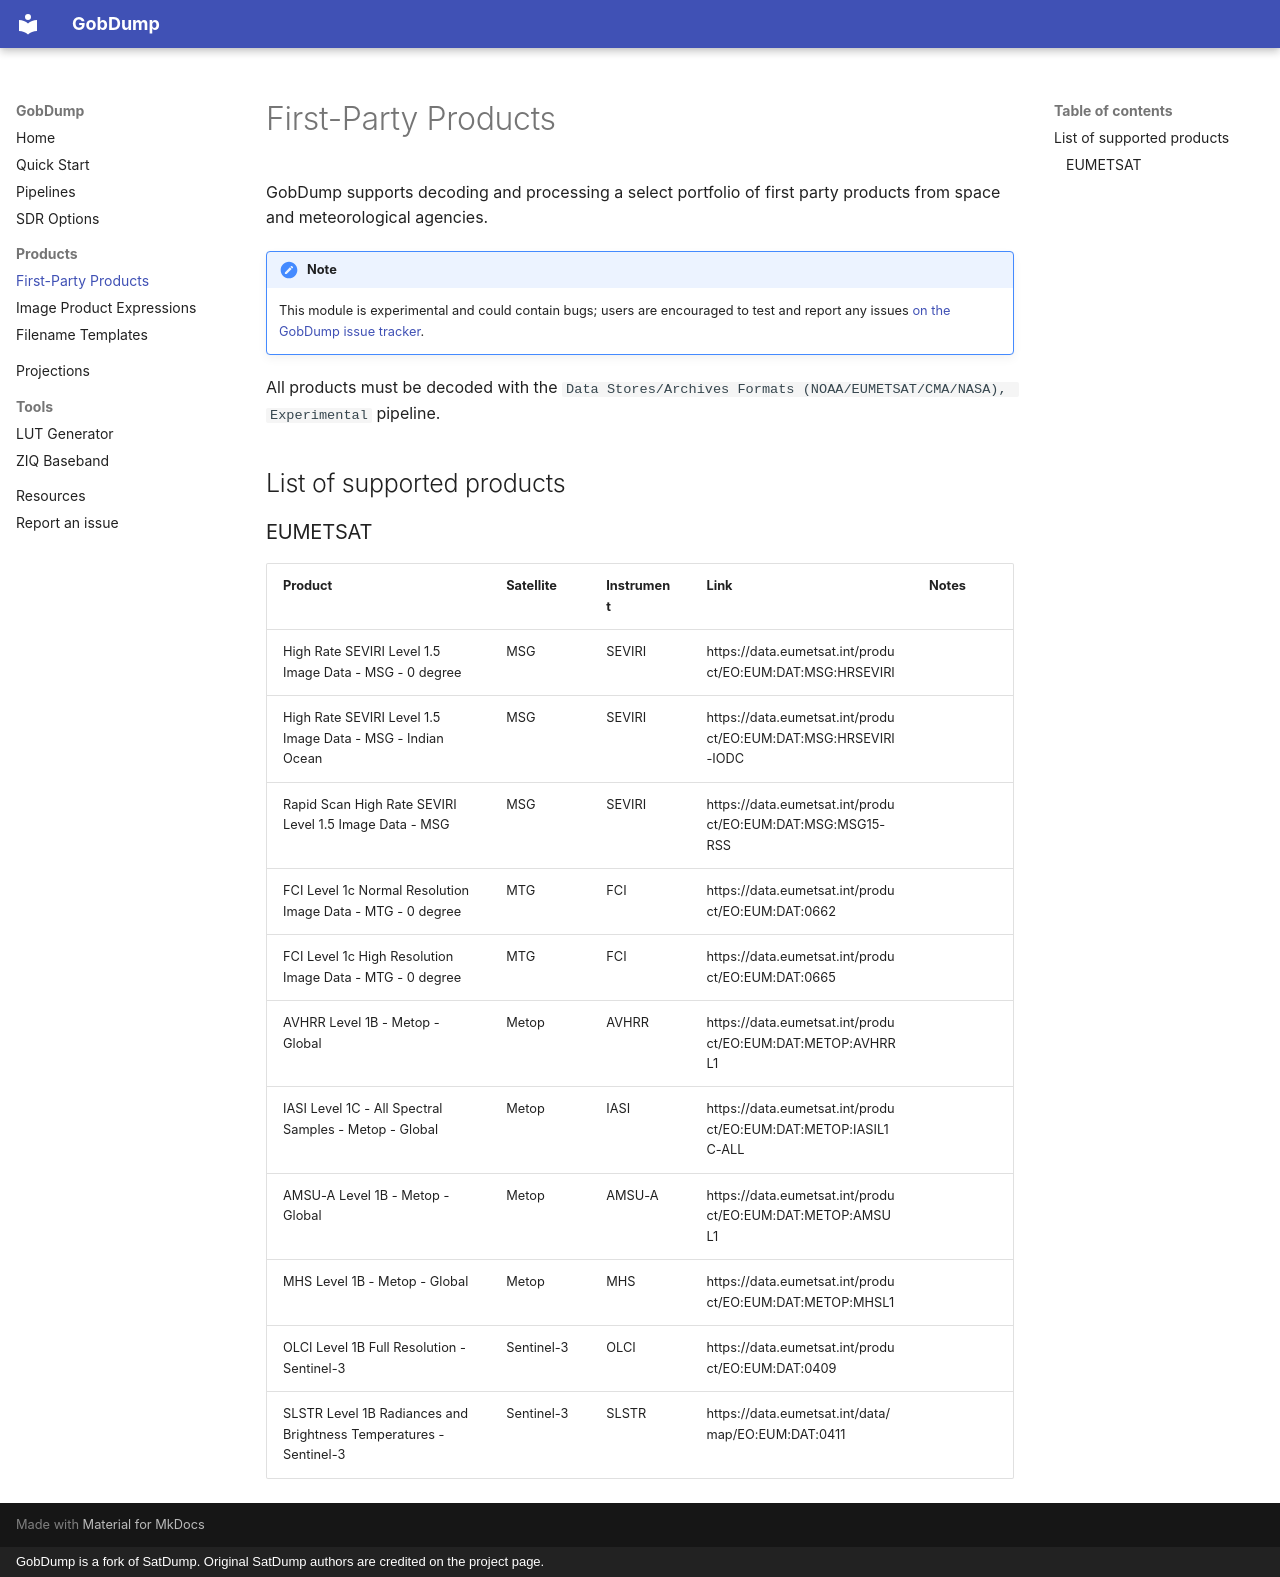

repository: MTalon63/GobDump · page: FirstPartyProducts/index.html · generator: mkdocs · copyright: GobDump is a fork of SatDump. Original SatDump authors are credited on the project page.

# First-Party Products

GobDump supports decoding and processing a select portfolio of first party products from space and meteorological agencies.

!!! note
    This module is experimental and could contain bugs; users are encouraged to test and report any issues [on the GobDump issue tracker](https://github.com/MTalon63/GobDump/issues).

All products must be decoded with the `Data Stores/Archives Formats (NOAA/EUMETSAT/CMA/NASA), Experimental` pipeline.

## List of supported products

### EUMETSAT

| Product                                                           | Satellite  | Instrument | Link                                                           | Notes |
|-------------------------------------------------------------------|------------|------------|----------------------------------------------------------------|-------|
| High Rate SEVIRI Level 1.5 Image Data - MSG - 0 degree            | MSG        | SEVIRI     | https://data.eumetsat.int/product/EO:EUM:DAT:MSG:HRSEVIRI      |       |
| High Rate SEVIRI Level 1.5 Image Data - MSG - Indian Ocean        | MSG        | SEVIRI     | https://data.eumetsat.int/product/EO:EUM:DAT:MSG:HRSEVIRI-IODC |       |
| Rapid Scan High Rate SEVIRI Level 1.5 Image Data - MSG            | MSG        | SEVIRI     | https://data.eumetsat.int/product/EO:EUM:DAT:MSG:MSG15-RSS     |       |
| FCI Level 1c Normal Resolution Image Data - MTG - 0 degree        | MTG        | FCI        | https://data.eumetsat.int/product/EO:EUM:DAT:0662              |       |
| FCI Level 1c High Resolution Image Data - MTG - 0 degree          | MTG        | FCI        | https://data.eumetsat.int/product/EO:EUM:DAT:0665              |       |
| AVHRR Level 1B - Metop - Global                                   | Metop      | AVHRR      | https://data.eumetsat.int/product/EO:EUM:DAT:METOP:AVHRRL1     |       |
| IASI Level 1C - All Spectral Samples - Metop - Global             | Metop      | IASI       | https://data.eumetsat.int/product/EO:EUM:DAT:METOP:IASIL1C-ALL |       |
| AMSU-A Level 1B - Metop - Global                                  | Metop      | AMSU-A     | https://data.eumetsat.int/product/EO:EUM:DAT:METOP:AMSUL1      |       |
| MHS Level 1B - Metop - Global                                     | Metop      | MHS        | https://data.eumetsat.int/product/EO:EUM:DAT:METOP:MHSL1       |       |
| OLCI Level 1B Full Resolution - Sentinel-3                        | Sentinel-3 | OLCI       | https://data.eumetsat.int/product/EO:EUM:DAT:0409              |       |
| SLSTR Level 1B Radiances and Brightness Temperatures - Sentinel-3 | Sentinel-3 | SLSTR      | https://data.eumetsat.int/data/map/EO:EUM:DAT:0411             |       |
